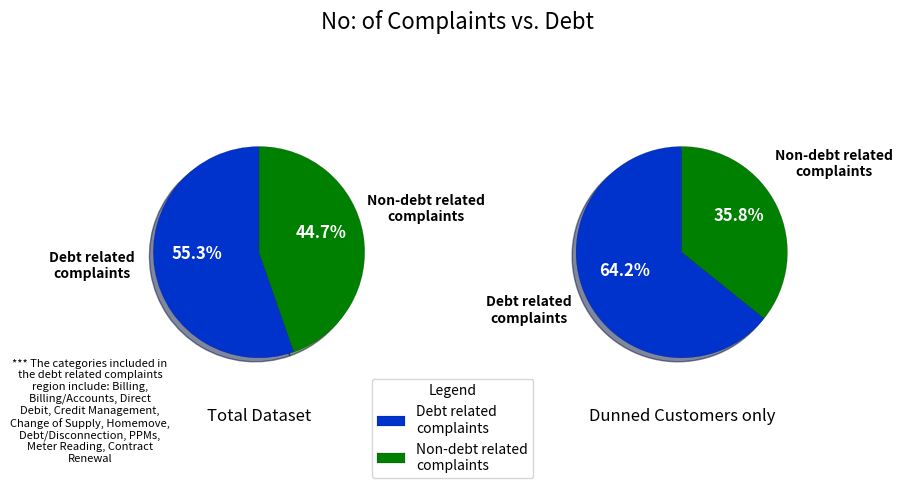

This chart was generated by the following Python code:
import numpy as np
import matplotlib.pyplot as plt
import textwrap

fig, ax = plt.subplots(1,2,figsize=(10,5), subplot_kw=dict(aspect="equal"))
colors=['#0033CC','g']
labels=['Debt related complaints','Non-debt related complaints']
labels=[textwrap.fill(text,16) for text in labels]
sum1=['378589','305467']
sum2=['132752','73961']

wedges,texts,autotexts=ax[0].pie(sum1, labels=labels,labeldistance=1.6,radius=0.75, textprops={'fontsize':'10','weight':'bold','ha':'center','va':'bottom'}, autopct='%1.1f%%', shadow=True, startangle=90,colors=colors)
plt.setp(autotexts, size=12,weight="bold", color='w')
for w in wedges:
    w.set_linewidth(0.1)
    w.set_edgecolor('k')
wedges,texts,autotexts=ax[1].pie(sum2, labels=labels,labeldistance=1.6,radius=0.75, autopct='%1.1f%%',textprops={'fontsize':'10','weight':'bold','ha':'center','va':'bottom'}, shadow=True, startangle=90,colors=colors)
plt.setp(autotexts, size=12,weight="bold",color='w')
for w in wedges:
    w.set_linewidth(0.1)
    w.set_edgecolor('k')

note=textwrap.fill("*** The categories included in the debt related complaints region include: Billing, Billing/Accounts, Direct Debit, Credit Management, Change of Supply, Homemove, Debt/Disconnection, PPMs, Meter Reading, Contract Renewal",30)
plt.text(-4.2,-1.5, note, ha='center', va= 'bottom',fontsize=8,style='italic')

ax[0].set_title('Total Dataset',y=-0.003)
ax[1].set_title('Dunned Customers only',y=-0.003)

ax[1].legend(wedges, labels,
          title="Legend",
          loc="center left",
          bbox_to_anchor=(-0.4,0))

fig.suptitle("No: of Complaints vs. Debt",fontsize=16)

plt.show()
